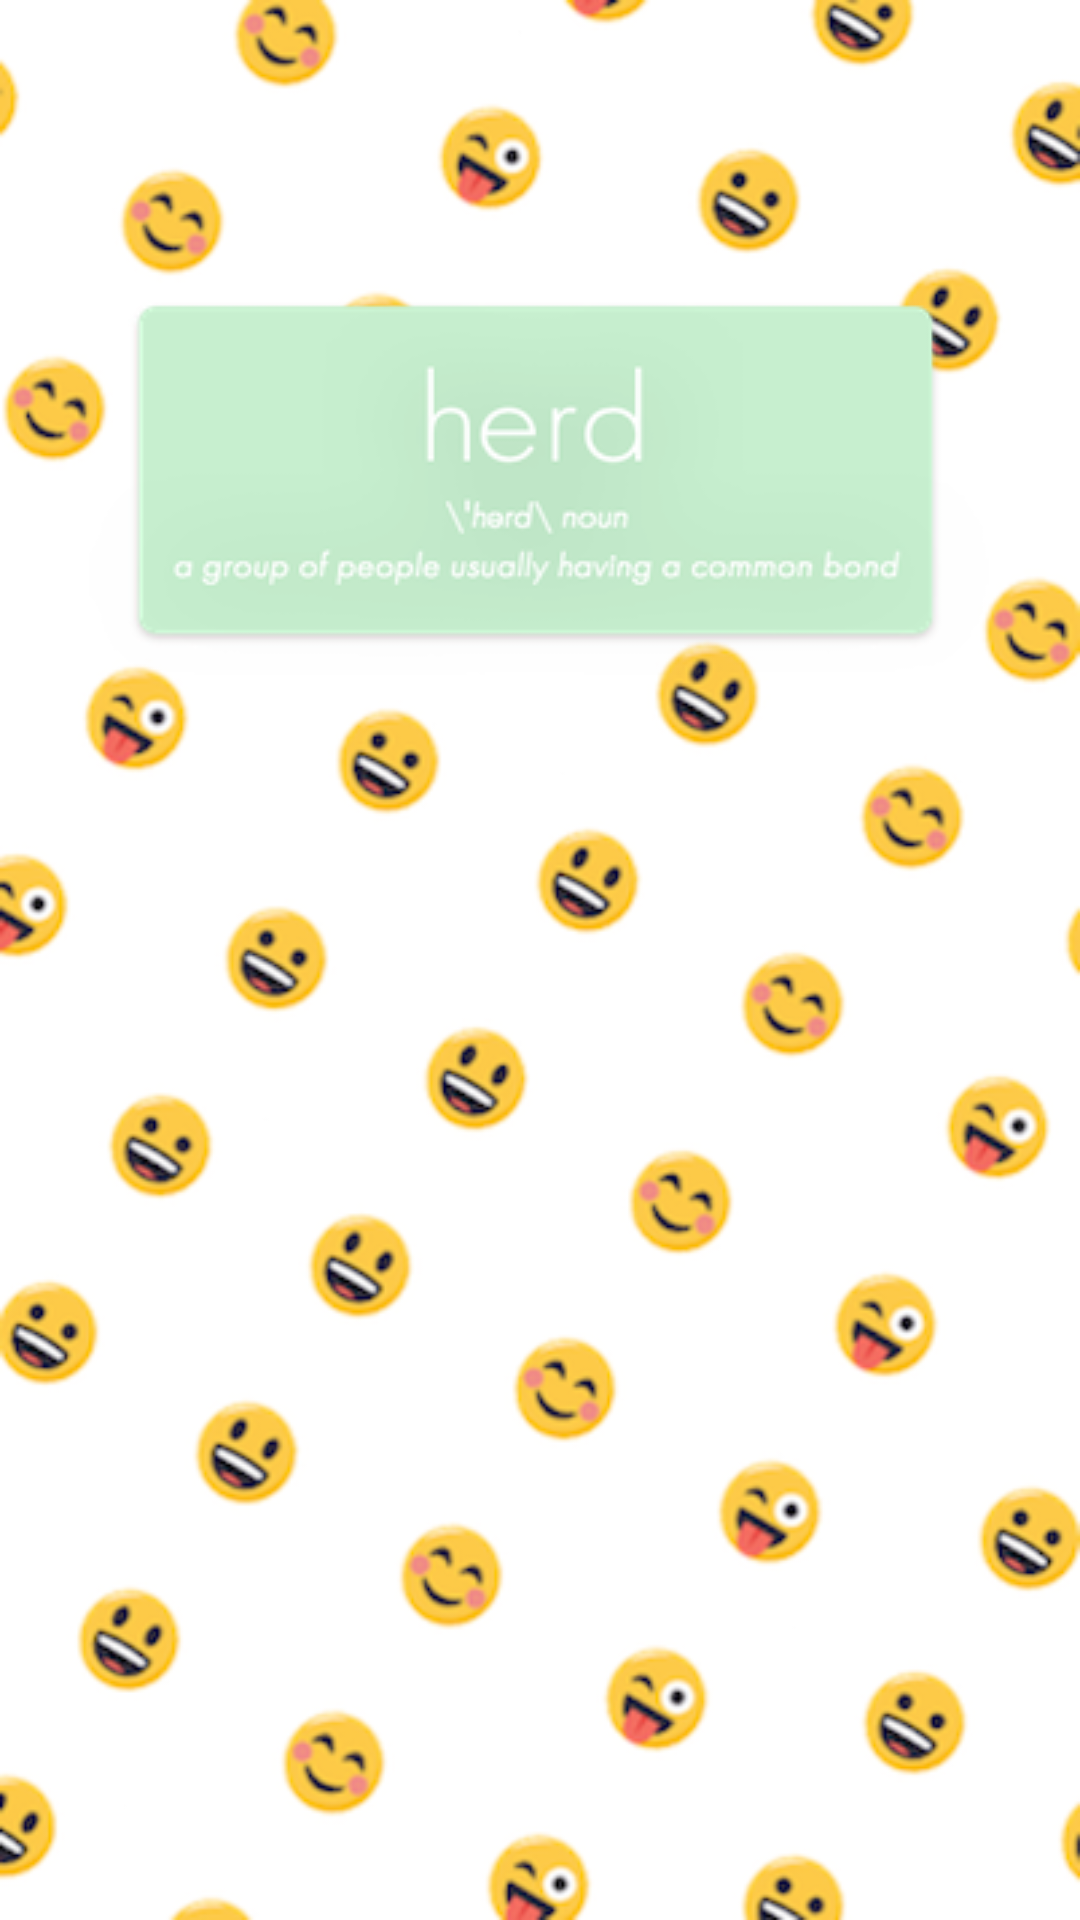

Reconstruct the res/layout file that produces this screen, plus the resources it refers to.
<!-- AndroidManifest.xml: application theme AppTheme -->
<!-- res/layout/activity_login.xml -->
<?xml version="1.0" encoding="utf-8"?>
<androidx.constraintlayout.widget.ConstraintLayout xmlns:android="http://schemas.android.com/apk/res/android"
    xmlns:app="http://schemas.android.com/apk/res-auto"
    xmlns:tools="http://schemas.android.com/tools"
    android:layout_width="match_parent"
    android:layout_height="match_parent"
    android:background="@drawable/herdmoji_background"
    tools:context=".LoginActivity" >

    <ImageView
        android:id="@+id/herdDialogView"
        android:layout_width="wrap_content"
        android:layout_height="wrap_content"
        android:layout_marginBottom="506dp"
        android:layout_marginEnd="56dp"
        android:layout_marginStart="55dp"
        android:layout_marginTop="100dp"
        android:contentDescription="@string/herd_dialog"
        app:layout_constraintBottom_toBottomOf="parent"
        app:layout_constraintEnd_toEndOf="parent"
        app:layout_constraintStart_toStartOf="parent"
        app:layout_constraintTop_toTopOf="parent"
        app:layout_constraintVertical_bias="0.0"
        app:srcCompat="@drawable/herd_dialog" />

    <ImageButton
        android:id="@+id/signInButton"
        android:layout_width="wrap_content"
        android:layout_height="wrap_content"
        android:layout_marginBottom="185dp"
        android:layout_marginEnd="80dp"
        android:layout_marginStart="80dp"
        android:layout_marginTop="270dp"
        android:contentDescription="@string/follow_the_herd_button"
        app:layout_constraintBottom_toBottomOf="parent"
        app:layout_constraintEnd_toEndOf="parent"
        app:layout_constraintStart_toStartOf="parent"
        app:layout_constraintTop_toBottomOf="@+id/herdDialogView"
        app:srcCompat="@drawable/follow_the_herd" />


</androidx.constraintlayout.widget.ConstraintLayout>
<!-- resources referenced by this layout -->
<resources>
  <!-- drawable herd_dialog: png bitmap (drawable-v24, 16077 bytes) -->
  <!-- drawable herdmoji_background: png bitmap (drawable-v24, 322726 bytes) -->
  <string name="follow_the_herd_button">Image button prompting user to follow the herd</string>
  <string name="herd_dialog">Image with def of herd</string>
  <style name="AppTheme" parent="Theme.MaterialComponents.Light.DarkActionBar">
          <item name="colorPrimary">@color/colorPrimary</item>
          <item name="colorPrimaryDark">@color/colorPrimaryDark</item>
          <item name="colorAccent">@color/colorAccent</item>
      </style>
  <!-- not gathered from this repository: default colours our renderer supplied (Android Studio template values) -->
  <color name="colorPrimary">#FF6200EE</color>
  <color name="colorPrimaryDark">#FF3700B3</color>
  <color name="colorAccent">#FF03DAC5</color>
</resources>
